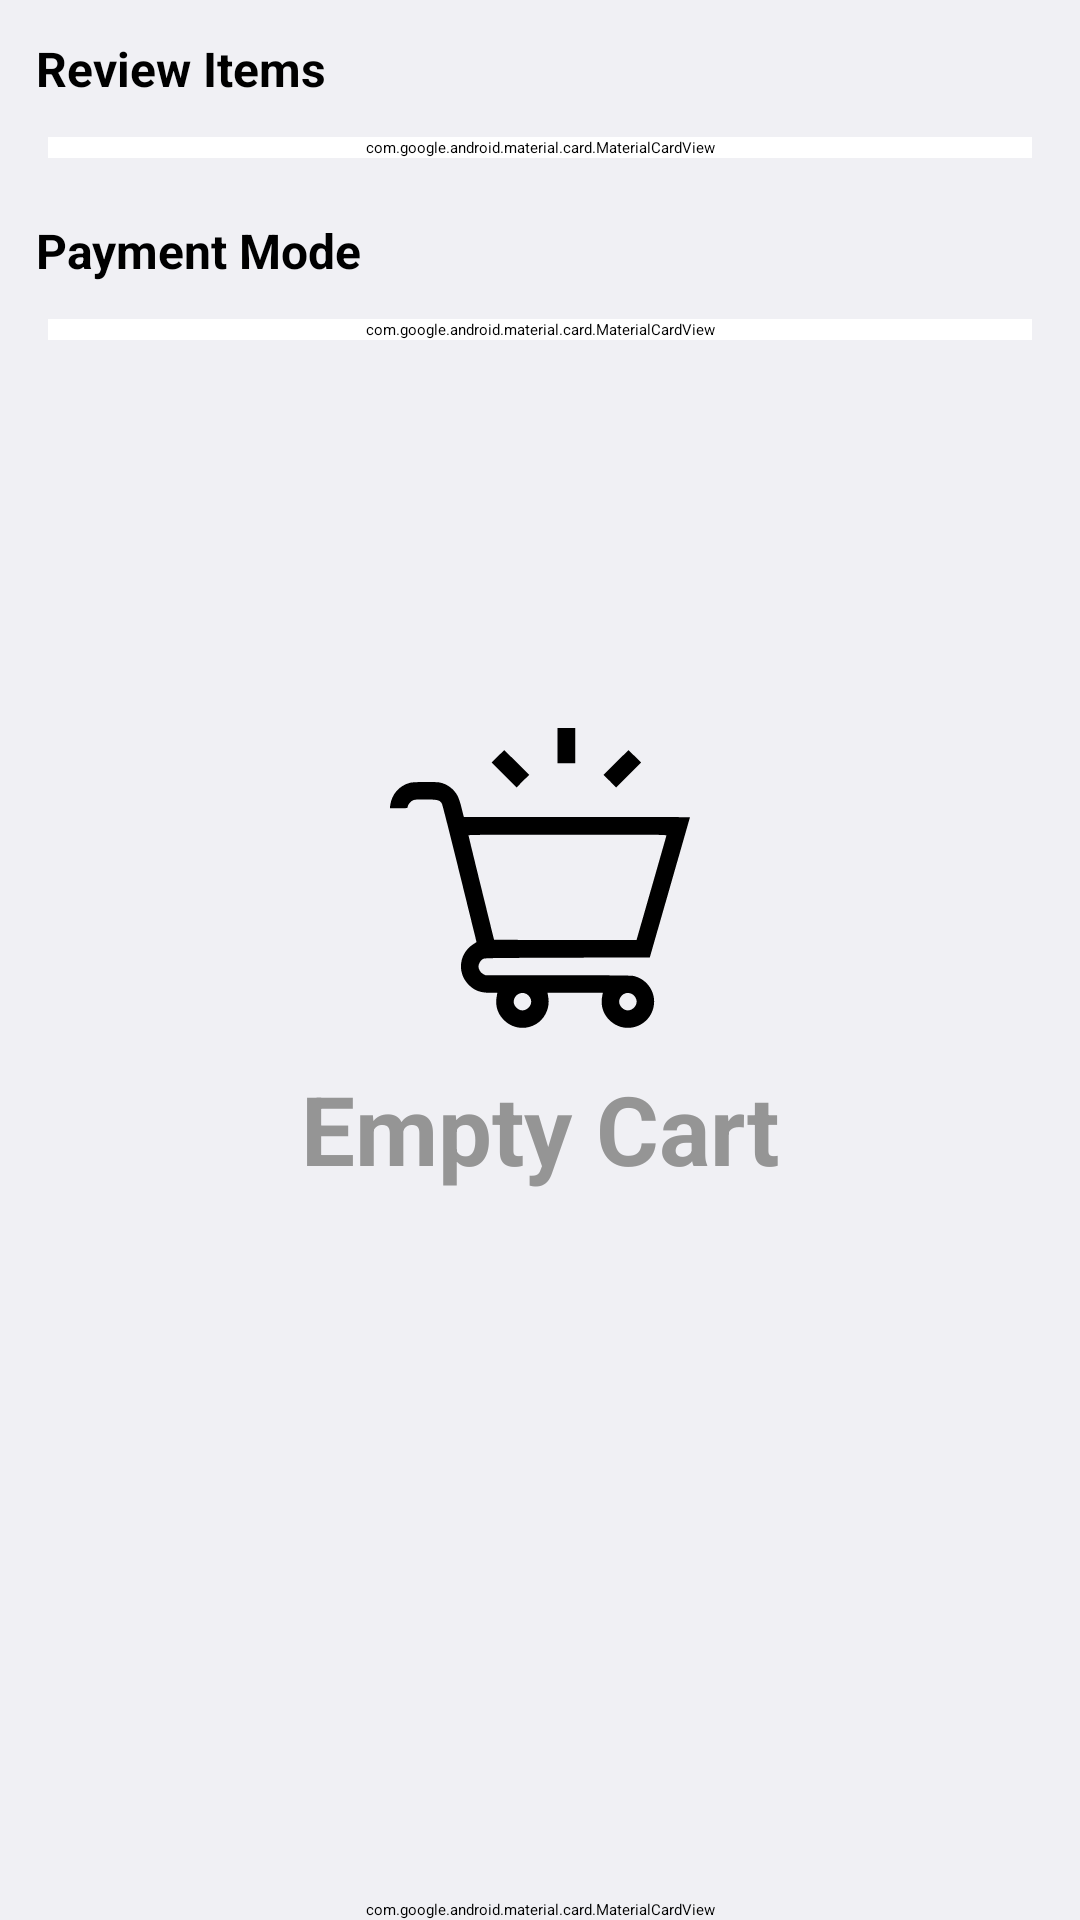

Layout XML and referenced resources for this Android screen:
<!-- AndroidManifest.xml: application theme Theme.CustomSplashScreenTheme -->
<!-- res/layout/cart_screen.xml -->
<?xml version="1.0" encoding="utf-8"?>
<androidx.constraintlayout.widget.ConstraintLayout xmlns:android="http://schemas.android.com/apk/res/android"
    xmlns:app="http://schemas.android.com/apk/res-auto"
    xmlns:tools="http://schemas.android.com/tools"
    android:layout_width="match_parent"
    android:layout_height="match_parent"
    android:background="@color/colorUILiteBackground"
    tools:context=".screens.home_screen.CartScreen">

    <androidx.constraintlayout.widget.ConstraintLayout
        android:layout_width="match_parent"
        android:layout_height="match_parent"
        android:id="@+id/cl_empty_cart">

        <ImageView
            android:id="@+id/iv_empty_cart"
            android:layout_width="100dp"
            android:layout_height="100dp"
            android:src="@drawable/empty_cart"
            app:layout_constraintBottom_toTopOf="@+id/tv_empty_cart"
            app:layout_constraintEnd_toEndOf="parent"
            app:layout_constraintStart_toStartOf="parent"
            app:layout_constraintTop_toTopOf="parent"
            app:layout_constraintVertical_chainStyle="packed"
            app:tint="@color/lightGray" />

        <TextView
            android:id="@+id/tv_empty_cart"
            android:layout_width="wrap_content"
            android:layout_height="wrap_content"
            android:layout_marginTop="12dp"
            android:text="@string/empty_cart"
            android:textColor="@color/lightGray"
            android:textSize="32sp"
            android:textStyle="bold"
            app:layout_constraintBottom_toBottomOf="parent"

            app:layout_constraintEnd_toEndOf="parent"
            app:layout_constraintHorizontal_chainStyle="spread"
            app:layout_constraintStart_toStartOf="parent"
            app:layout_constraintTop_toBottomOf="@id/iv_empty_cart" />
    </androidx.constraintlayout.widget.ConstraintLayout>

    <androidx.constraintlayout.widget.ConstraintLayout xmlns:android="http://schemas.android.com/apk/res/android"
        android:id="@+id/cl_cart_details"
        android:layout_width="match_parent"
        android:layout_height="match_parent"
        tools:visibility="gone">

        <androidx.core.widget.NestedScrollView
            android:id="@+id/nsv_data"
            android:layout_width="match_parent"
            android:layout_height="wrap_content"
            app:layout_constraintBottom_toTopOf="@+id/cv_payment"
            app:layout_constraintStart_toStartOf="parent"
            app:layout_constraintTop_toTopOf="parent"
            app:layout_constraintVertical_chainStyle="spread_inside">

            <androidx.appcompat.widget.LinearLayoutCompat
                android:layout_width="match_parent"
                android:layout_height="wrap_content"
                android:orientation="vertical"
                android:padding="12dp">

                <TextView
                    android:layout_width="wrap_content"
                    android:layout_height="wrap_content"
                    android:paddingBottom="8dp"
                    android:text="Review Items"
                    android:textColor="@color/textColor"
                    android:textSize="16sp"
                    android:textStyle="bold" />

                <com.google.android.material.card.MaterialCardView
                    android:layout_width="match_parent"
                    android:layout_height="wrap_content"
                    android:layout_margin="4dp"
                    android:backgroundTint="@color/colorCardBackground"
                    app:cardElevation="1dp"
                    app:layout_constraintBottom_toBottomOf="parent"
                    app:layout_constraintEnd_toEndOf="parent"
                    app:layout_constraintStart_toStartOf="parent"
                    app:layout_constraintTop_toTopOf="parent"
                    app:layout_constraintVertical_bias="0"
                    app:strokeWidth="0dp">

                    <androidx.recyclerview.widget.RecyclerView
                        android:id="@+id/recycler_view"
                        android:layout_width="match_parent"
                        android:layout_height="match_parent"
                        tools:itemCount="5"
                        tools:listitem="@layout/item_cart" />
                </com.google.android.material.card.MaterialCardView>

                <TextView
                    android:layout_width="wrap_content"
                    android:layout_height="wrap_content"
                    android:paddingTop="16dp"
                    android:paddingBottom="8dp"
                    android:text="Payment Mode"
                    android:textColor="@color/textColor"
                    android:textSize="16sp"
                    android:textStyle="bold" />

                <com.google.android.material.card.MaterialCardView
                    android:layout_width="match_parent"
                    android:layout_height="wrap_content"
                    android:layout_margin="4dp"
                    android:backgroundTint="@color/colorCardBackground"
                    android:clipChildren="false"
                    app:cardElevation="2dp"
                    app:layout_constraintBottom_toBottomOf="parent"
                    app:layout_constraintEnd_toEndOf="parent"
                    app:layout_constraintStart_toStartOf="parent"
                    app:layout_constraintTop_toTopOf="parent"
                    app:layout_constraintVertical_bias="0"
                    app:strokeWidth="0dp">

                    <RadioGroup
                        android:id="@+id/radioGroup"
                        android:layout_width="match_parent"
                        android:layout_height="wrap_content"
                        android:orientation="vertical"
                        android:padding="12dp">

                        <com.google.android.material.radiobutton.MaterialRadioButton
                            android:id="@+id/radioButton1"
                            android:layout_width="match_parent"
                            android:layout_height="wrap_content"
                            android:text="Cash Payment" />

                        <com.google.android.material.radiobutton.MaterialRadioButton
                            android:id="@+id/radioButton2"
                            android:layout_width="match_parent"
                            android:layout_height="wrap_content"
                            android:text="Online Payment" />

                    </RadioGroup>
                </com.google.android.material.card.MaterialCardView>

            </androidx.appcompat.widget.LinearLayoutCompat>

        </androidx.core.widget.NestedScrollView>

        <com.google.android.material.card.MaterialCardView
            android:id="@+id/cv_payment"
            style="@style/CustomCardCorners"
            android:layout_width="match_parent"
            android:layout_height="wrap_content"
            android:backgroundTint="@color/colorUILiteBackground"
            app:cardElevation="20dp"
            app:layout_constraintBottom_toBottomOf="parent"
            app:layout_constraintEnd_toEndOf="parent"
            app:layout_constraintStart_toStartOf="parent"
            app:layout_constraintTop_toBottomOf="@+id/nsv_data"
            app:strokeWidth="0dp">

            <LinearLayout
                android:layout_width="match_parent"
                android:layout_height="wrap_content"
                android:orientation="horizontal"
                android:padding="12dp">

                <LinearLayout
                    android:layout_width="0dp"
                    android:layout_height="match_parent"
                    android:layout_weight="1"
                    android:gravity="center"
                    android:orientation="vertical">

                    <TextView
                        android:id="@+id/tv_items"
                        android:layout_width="match_parent"
                        android:layout_height="wrap_content"
                        android:gravity="center_vertical"
                        android:text="2 Item in cart"
                        android:textColor="@color/lightGray"
                        android:textSize="14sp"
                        android:textStyle="bold" />

                    <TextView
                        android:id="@+id/tv_amount"
                        android:layout_width="match_parent"
                        android:layout_height="wrap_content"
                        android:gravity="center_vertical"
                        android:text="₹375"
                        android:textColor="@color/textColor"
                        android:textSize="18sp"
                        android:textStyle="bold" />
                </LinearLayout>

                <com.google.android.material.button.MaterialButton
                    android:layout_width="wrap_content"
                    android:layout_height="wrap_content"
                    android:backgroundTint="@color/green"
                    android:text="@string/place_order"
                    app:cornerRadius="8dp" />
            </LinearLayout>

        </com.google.android.material.card.MaterialCardView>
    </androidx.constraintlayout.widget.ConstraintLayout>
</androidx.constraintlayout.widget.ConstraintLayout>
<!-- res/layout/item_cart.xml (included above) -->
<?xml version="1.0" encoding="utf-8"?>
<androidx.constraintlayout.widget.ConstraintLayout xmlns:android="http://schemas.android.com/apk/res/android"
    xmlns:app="http://schemas.android.com/apk/res-auto"
    android:layout_width="match_parent"
    android:layout_height="wrap_content"
    android:padding="12dp">

    <LinearLayout
        android:layout_width="match_parent"
        android:layout_height="wrap_content"
        android:layout_gravity="center_vertical"
        android:gravity="center"
        android:orientation="horizontal"
        app:layout_constraintBottom_toBottomOf="parent"
        app:layout_constraintEnd_toEndOf="parent"
        app:layout_constraintStart_toStartOf="parent"
        app:layout_constraintTop_toTopOf="parent">

        <com.google.android.material.card.MaterialCardView
            android:layout_width="wrap_content"
            android:layout_height="wrap_content"
            app:cardCornerRadius="12dp"

            app:strokeColor="@color/darkGray"
            app:strokeWidth="0.5dp">

            <ImageView
                android:id="@+id/iv_prd"
                android:layout_width="46dp"
                android:layout_height="46dp"
                android:scaleType="centerCrop"
                android:src="@drawable/coconut" />
        </com.google.android.material.card.MaterialCardView>

        <LinearLayout
            android:layout_width="0dp"
            android:layout_height="wrap_content"
            android:layout_weight="1"
            android:orientation="vertical">

            <TextView
                android:id="@+id/tv_prd_name"
                android:layout_width="wrap_content"
                android:layout_height="wrap_content"
                android:layout_gravity="center_vertical"
                android:layout_marginStart="8dp"
                android:text="Tender Coconut"
                android:textColor="@color/textColor"
                android:textSize="14sp"
                android:textStyle="bold" />

            <TextView
                android:id="@+id/tv_prd_subtitle"
                android:layout_width="wrap_content"
                android:layout_height="wrap_content"
                android:layout_gravity="center_vertical"
                android:layout_marginStart="8dp"
                android:layout_weight="1"
                android:text="Pack of 8"
                android:textColor="@color/darkGray"
                android:textSize="12sp"
                android:textStyle="bold" />
        </LinearLayout>


        <LinearLayout
            android:id="@+id/btn"
            android:layout_width="wrap_content"
            android:layout_height="wrap_content"
            android:layout_gravity="center"
            android:background="@drawable/custom_background_small"
            android:orientation="horizontal"
            android:padding="4dp"
            android:textColor="@color/button_color"
            app:layout_constraintBottom_toBottomOf="@id/tv_prd_name"
            app:layout_constraintEnd_toEndOf="parent"
            app:layout_constraintTop_toTopOf="@+id/tv_prd_name">

            <ImageView
                android:id="@+id/tv_remove_prd"
                android:layout_width="14dp"
                android:layout_height="18dp"
                android:layout_gravity="center"
                android:src="@drawable/round_remove_24"
                app:tint="@color/colorUIBrand" />

            <TextView
                android:id="@+id/tv_prd_count"
                android:layout_width="wrap_content"
                android:layout_height="wrap_content"
                android:layout_gravity="center"
                android:ems="3"
                android:gravity="center"
                android:text="1"
                android:textColor="@color/colorUIBrand"
                android:textSize="12sp"
                android:textStyle="bold" />

            <ImageView
                android:id="@+id/tv_add_prd"
                android:layout_width="14dp"
                android:layout_height="18dp"
                android:layout_gravity="center"
                android:src="@drawable/round_add_24"
                app:tint="@color/colorUIBrand" />
        </LinearLayout>

        <TextView
            android:id="@+id/tv_prd_amt"
            android:layout_width="wrap_content"
            android:layout_height="wrap_content"
            android:layout_gravity="center"
            android:paddingStart="8dp"
            android:paddingEnd="8dp"
            android:text="256Rs"
            android:textColor="@color/darkGray"
            android:textSize="12sp"
            app:layout_constraintBottom_toBottomOf="parent"
            app:layout_constraintEnd_toEndOf="@id/tv_prd_name"
            app:layout_constraintStart_toStartOf="parent"
            app:layout_constraintTop_toBottomOf="@+id/tv_prd_name" />

    </LinearLayout>


</androidx.constraintlayout.widget.ConstraintLayout>
<!-- resources referenced by this layout -->
<resources>
  <color name="colorCardBackground">#ffffff</color>
  <color name="colorUIBrand">#5F259F</color>
  <color name="colorUILiteBackground">#f0f0f4</color>
  <color name="darkGray">#5A5A5A</color>
  <color name="green">#1ba572</color>
  <color name="lightGray">#959595</color>
  <color name="textColor">#000000</color>
  <!-- drawable coconut: webp bitmap (drawable, 19810 bytes) -->
  <!-- drawable custom_background_small (drawable) -->
  <shape xmlns:android="http://schemas.android.com/apk/res/android"
      android:shape="rectangle">
  
      <corners android:radius="4dp" />
  
      <stroke android:width="1dp"
          android:color="@color/colorUIBrand" />
  
      <solid android:color="@color/colorUIBrandTrans" />
  
  </shape>
  <!-- drawable empty_cart: vector/xml drawable (drawable, 2244 chars, omitted) -->
  <string name="empty_cart">Empty Cart</string>
  <string name="place_order">Place Order</string>
  <style name="CustomCardCorners" parent="@style/Widget.MaterialComponents.CardView">
          <item name="shapeAppearanceOverlay">@style/ShapeAppearance_custom_corners</item>
      </style>
  <style name="Theme.CustomSplashScreenTheme" parent="Theme.SplashScreen">
          <item name="windowSplashScreenAnimatedIcon">@drawable/ic_baseline_adb_24</item>
          <item name="postSplashScreenTheme">@style/Theme.Trans</item>
          <item name="windowSplashScreenBackground">@color/colorUILiteBackground</item>
      </style>
  <color name="colorUIBrandTrans">#DCD4E4</color>
  <style name="ShapeAppearance_custom_corners">
          <item name="cornerFamily">rounded</item>
          <item name="cornerSizeTopLeft">18dp</item>
          <item name="cornerSizeTopRight">18dp</item>
          <item name="cornerSizeBottomLeft">0dp</item>
          <item name="cornerSizeBottomRight">0dp</item>
      </style>
  <style name="Theme.Trans" parent="Theme.Material3.Light.NoActionBar">
          <item name="windowActionBar">false</item>
          <item name="windowNoTitle">true</item>
          <item name="colorPrimary">@color/colorUIBrand</item>
          <item name="colorPrimaryDark">@color/colorUIBrand</item>
          <item name="colorAccent">@color/colorUIBrand</item>
      </style>
</resources>
